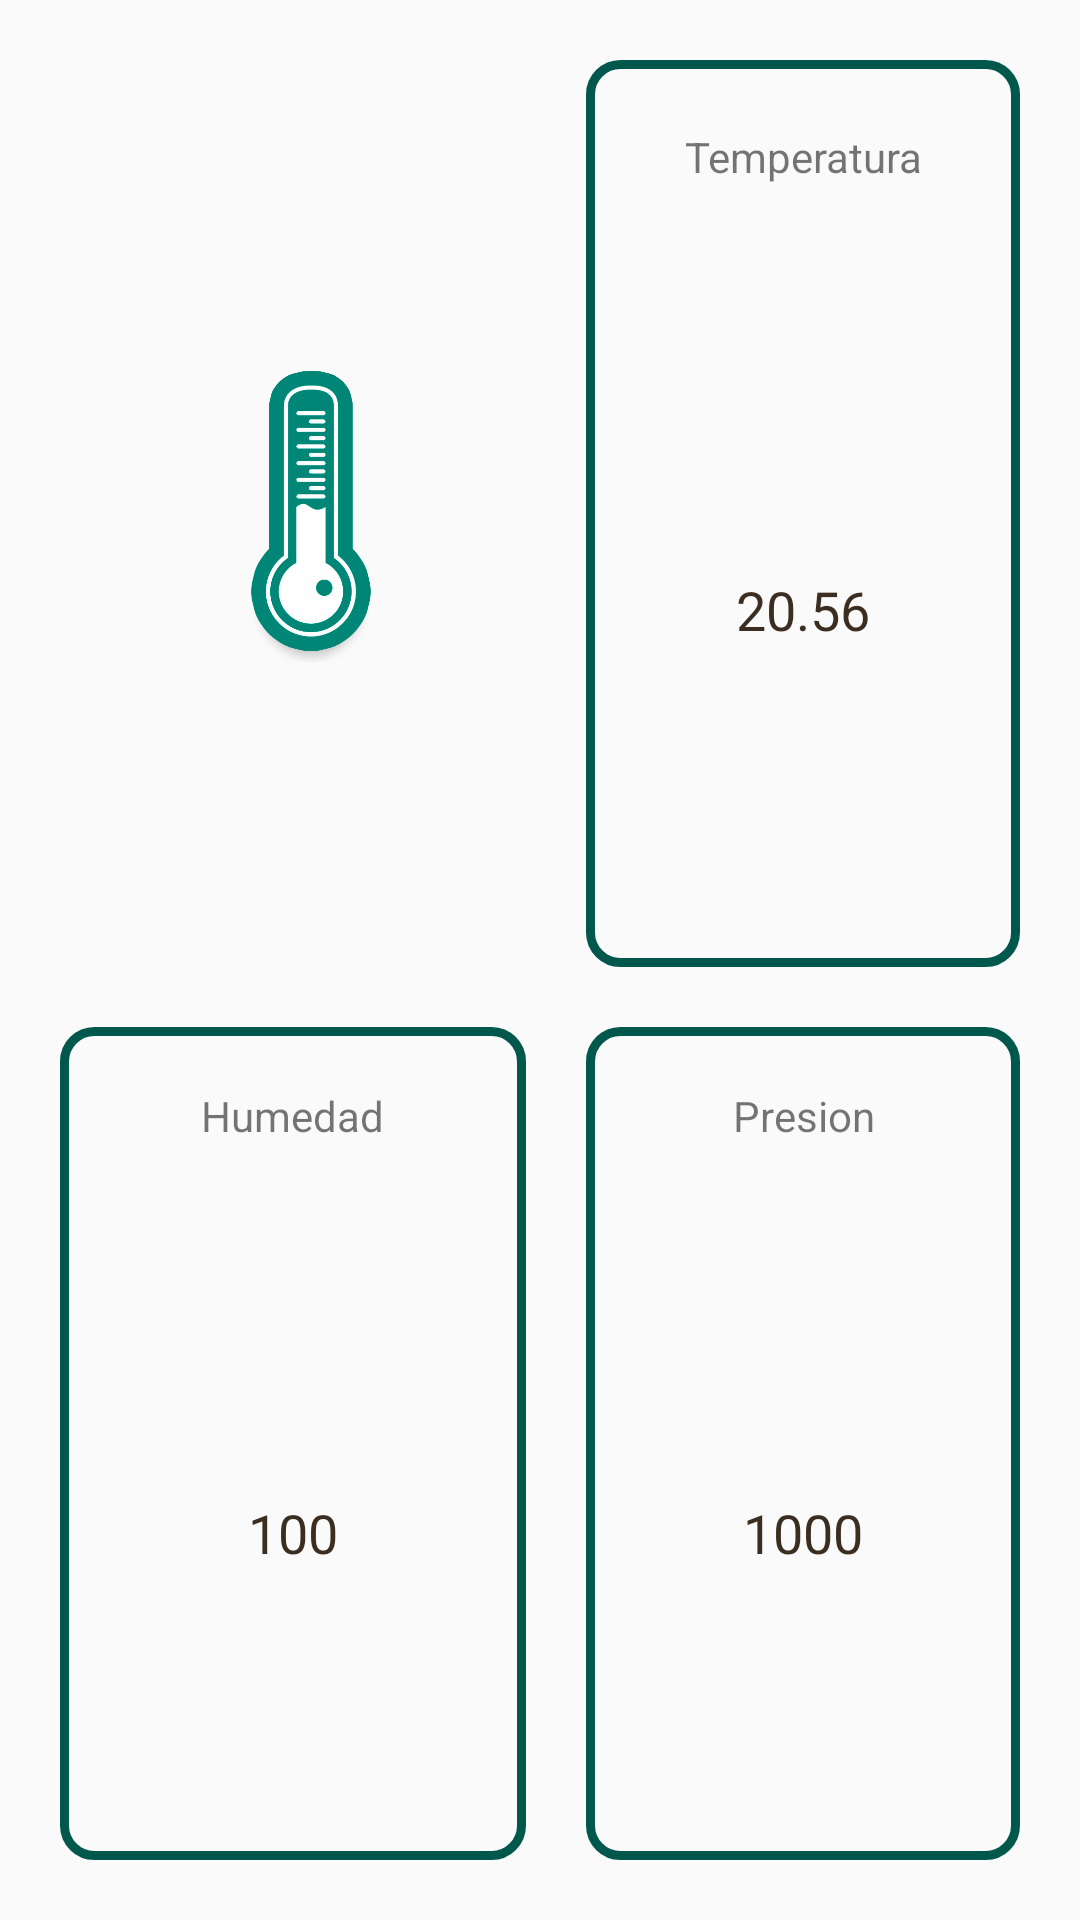

Write the Android layout XML for this screen, with the resource values it uses.
<!-- AndroidManifest.xml: application theme AppTheme -->
<!-- res/layout/test.xml -->
<?xml version="1.0" encoding="utf-8"?>
<TableLayout xmlns:android="http://schemas.android.com/apk/res/android"
    xmlns:app="http://schemas.android.com/apk/res-auto"
    android:layout_width="match_parent"
    android:layout_height="match_parent"
    android:orientation="vertical">

    <TableRow
        android:layout_width="match_parent"
        android:layout_height="wrap_content"
        android:layout_marginLeft="20dp"
        android:layout_marginTop="20dp"
        android:layout_marginRight="20dp"
        android:layout_marginBottom="20dp"
        android:layout_weight="1">

        <ImageView
            android:layout_width="100dp"
            android:layout_height="100dp"
            android:layout_gravity="center"
            android:layout_weight="1"
            android:contentDescription="teta"
            app:srcCompat="@drawable/therm" />


        <LinearLayout
            android:layout_width="wrap_content"
            android:layout_height="match_parent"
            android:layout_marginLeft="10dp"
            android:layout_weight="1"
            android:background="@drawable/sensor_row"

            android:gravity="center"
            android:orientation="vertical">

            <TextView
                android:layout_width="wrap_content"
                android:layout_height="wrap_content"
                android:layout_weight="1"
                android:gravity="center"
                android:text="@string/temp" />

            <TextView
                android:id="@+id/temp"
                android:layout_width="wrap_content"
                android:layout_height="wrap_content"
                android:layout_weight="4"
                android:gravity="center"
                android:text="20.56"
                style="@style/AppTheme.TextValue"/>
        </LinearLayout>
    </TableRow>

    <TableRow
        android:layout_width="match_parent"
        android:layout_height="wrap_content"
        android:layout_marginStart="20dp"
        android:layout_marginEnd="20dp"
        android:layout_marginBottom="20dp"
        android:layout_weight="1"
        android:orientation="horizontal">

        <LinearLayout
            android:layout_width="wrap_content"
            android:layout_height="match_parent"
            android:layout_marginRight="10dp"
            android:layout_weight="1"
            android:background="@drawable/sensor_row"
            android:gravity="center"
            android:orientation="vertical">

            <TextView
                android:layout_width="wrap_content"
                android:layout_height="wrap_content"
                android:layout_weight="1"
                android:gravity="center"
                android:text="@string/hum" />

            <TextView
                android:id="@+id/hum"
                android:layout_width="wrap_content"
                android:layout_height="wrap_content"
                android:layout_weight="4"
                android:gravity="center"
                android:text="100"
                style="@style/AppTheme.TextValue"/>
        </LinearLayout>


        <LinearLayout
            android:layout_width="wrap_content"
            android:layout_height="match_parent"
            android:layout_marginLeft="10dp"
            android:layout_weight="1"
            android:background="@drawable/sensor_row"
            android:gravity="center"
            android:orientation="vertical">

            <TextView
                android:layout_width="wrap_content"
                android:layout_height="wrap_content"
                android:layout_weight="1"
                android:gravity="center"
                android:text="@string/press" />

            <TextView
                android:id="@+id/press"
                android:layout_width="wrap_content"
                android:layout_height="wrap_content"
                android:layout_weight="4"
                android:gravity="center"
                android:text="1000"
                style="@style/AppTheme.TextValue"/>
        </LinearLayout>
    </TableRow>
</TableLayout>
<!-- resources referenced by this layout -->
<resources>
  <!-- drawable sensor_row (drawable) -->
  <?xml version="1.0" encoding="utf-8"?>
  <shape xmlns:android="http://schemas.android.com/apk/res/android"
      android:shape="rectangle" >
      <corners android:radius="10dp"/>
      <stroke
          android:width="3dp"
          android:color="@color/colorPrimaryDark"
          />
  </shape>
  <!-- drawable therm: png bitmap (drawable, 24906 bytes) -->
  <string name="hum">Humedad</string>
  <string name="press">Presion</string>
  <string name="temp">Temperatura</string>
  <style name="AppTheme.TextValue" parent="@android:style/TextAppearance">
          <item name="android:textColor">@color/colorTextDark</item>
          <item name="android:textSize">18sp</item>
          <item name="android:layout_margin">16dp</item>
          <item name="android:layout_width">wrap_content</item>
          <item name="android:layout_height">wrap_content</item>
      </style>
  <style name="AppTheme" parent="Theme.AppCompat.Light.NoActionBar">
          
          <item name="colorPrimary">@color/colorPrimary</item>
          <item name="colorPrimaryDark">@color/colorPrimaryDark</item>
          <item name="colorAccent">@color/colorAccent</item>
          <item name="windowActionBar">false</item>
          <item name="windowNoTitle">true</item>
      </style>
  <color name="colorPrimaryDark">#00574b</color>
  <color name="colorTextDark">#3c2d21</color>
  <color name="colorPrimary">#008577</color>
  <color name="colorAccent">#ffbb33</color>
</resources>
